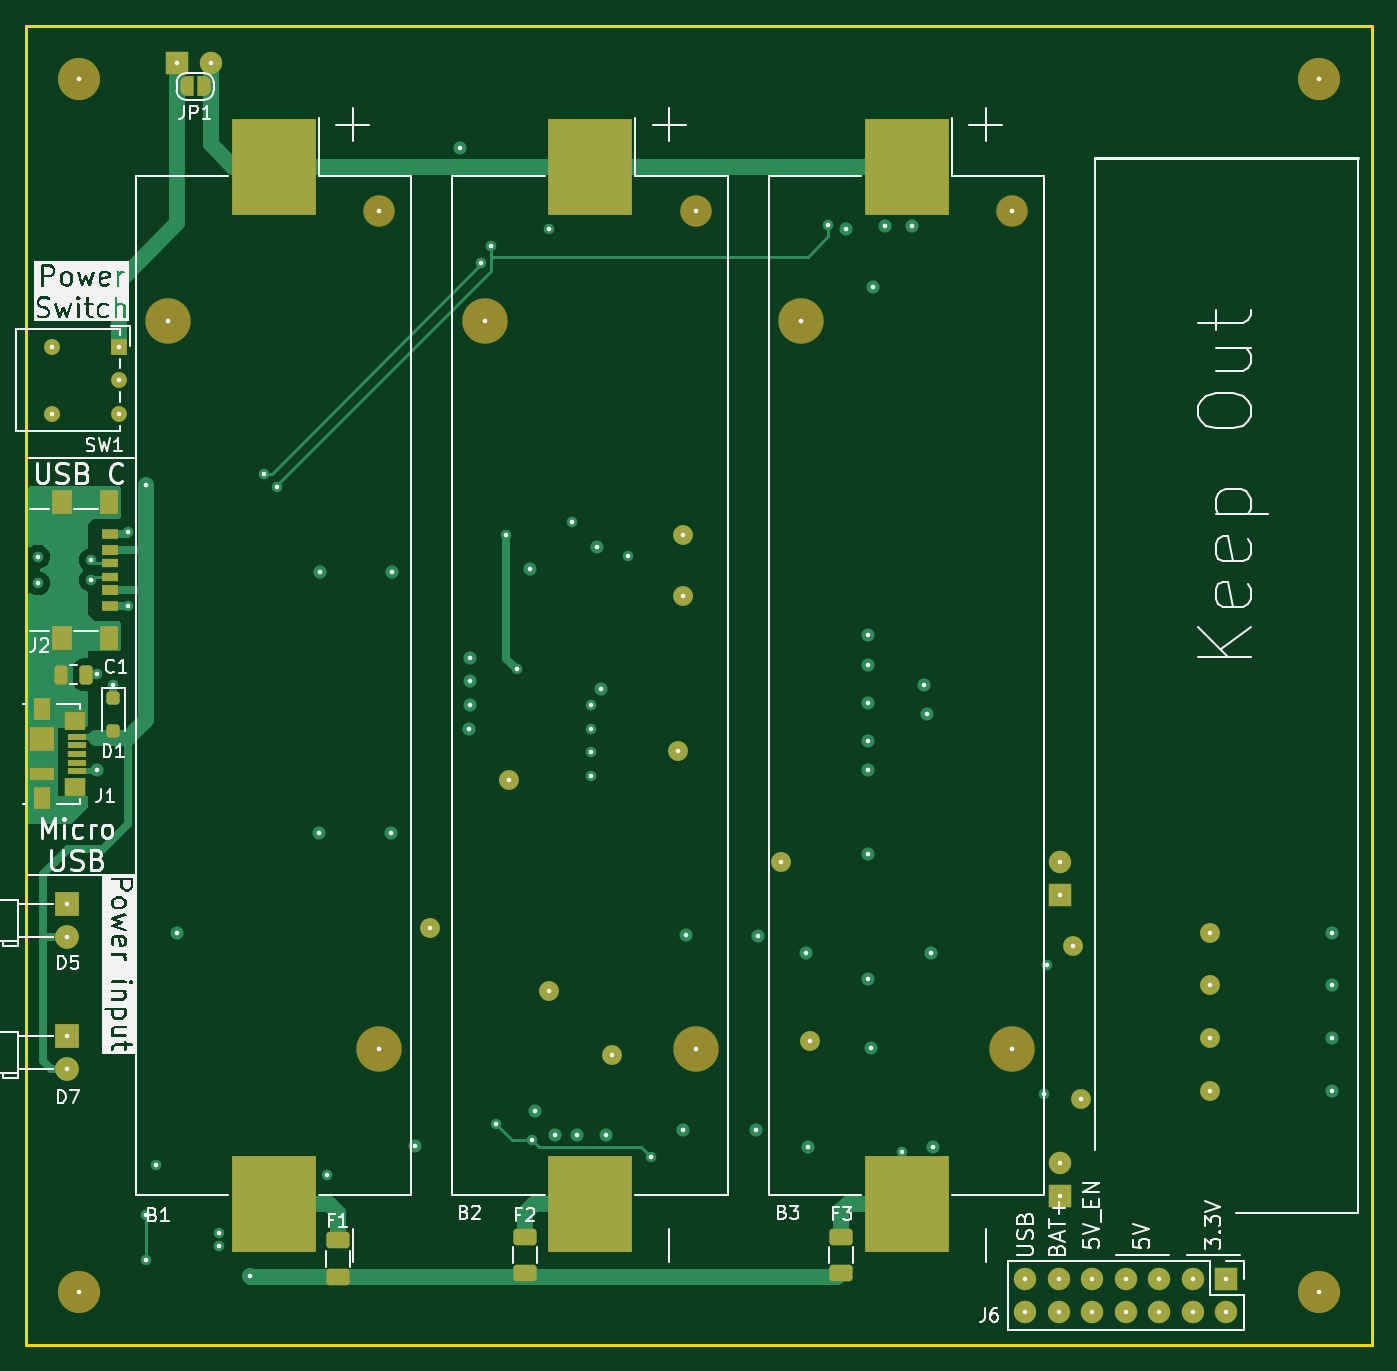
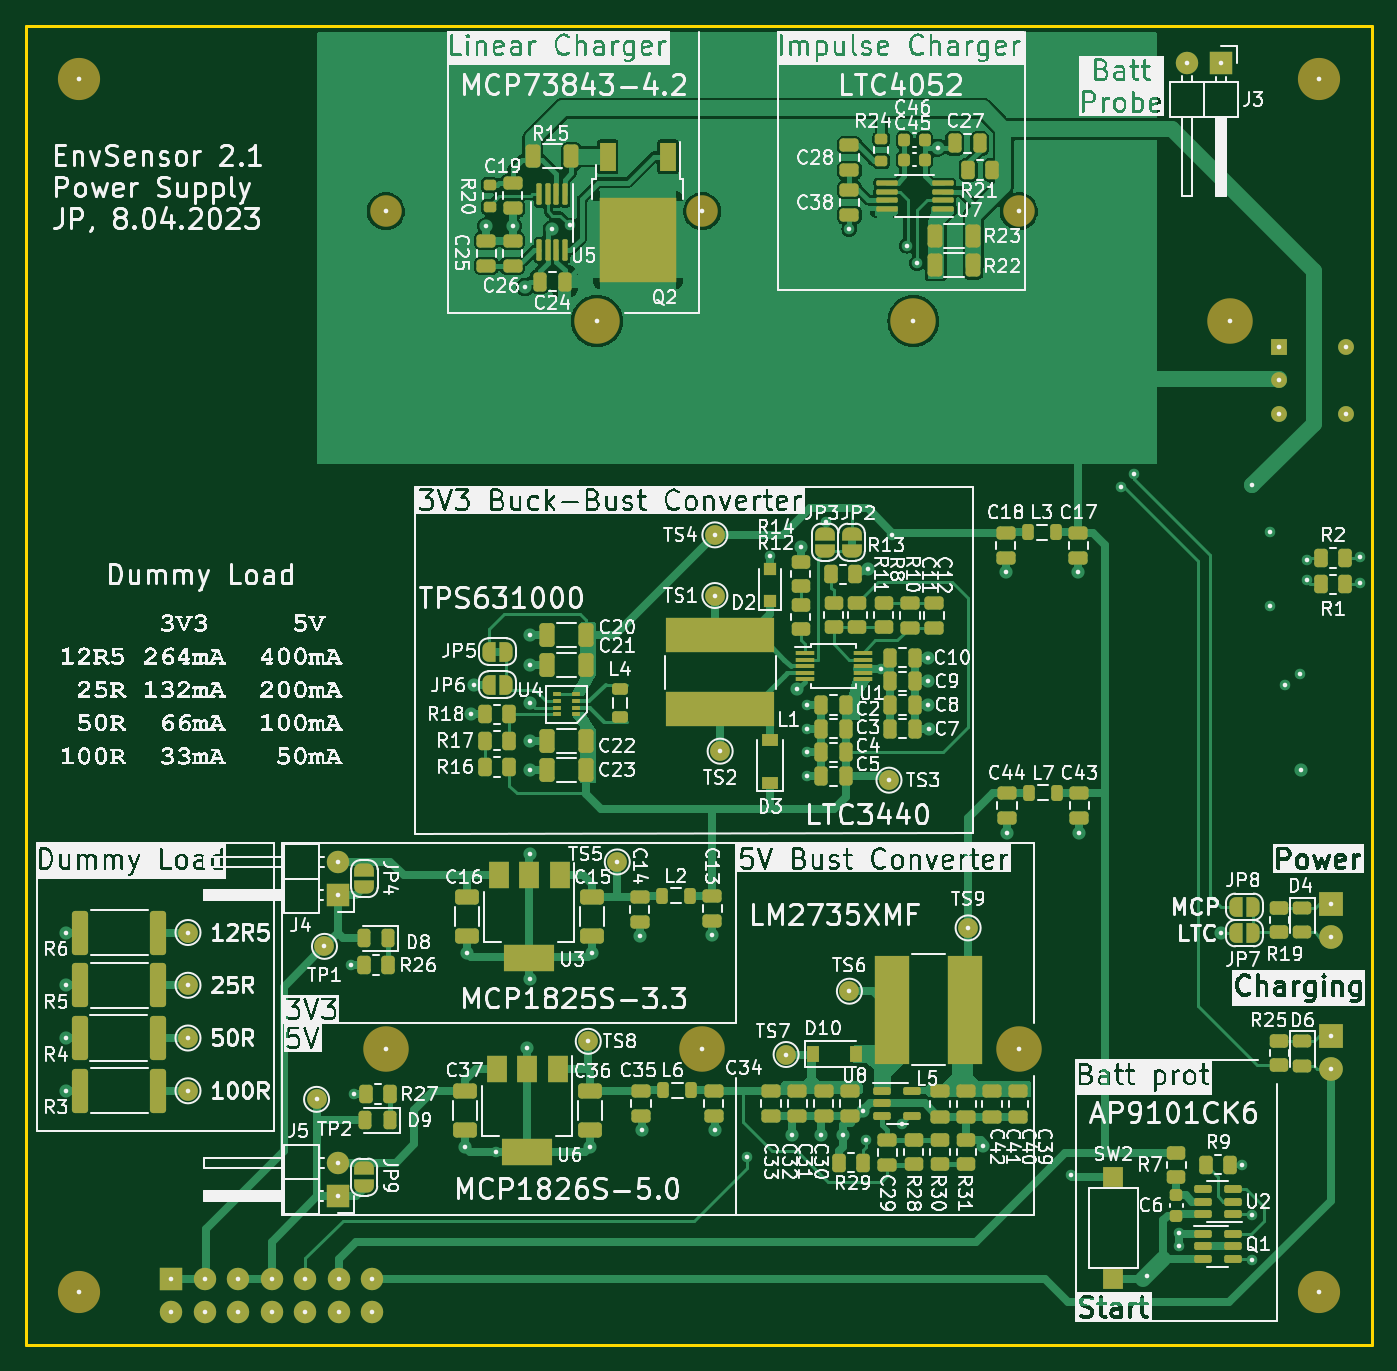
Circuit board: 7 layer files. Board 102.0 x 100.0 mm.
- bottom_copper: EnvSensor-Power-v2.1.GBL (120420 bytes)
- bottom_silk: EnvSensor-Power-v2.1.GBO (763971 bytes)
- bottom_mask: EnvSensor-Power-v2.1.GBS (16058 bytes)
- outline: EnvSensor-Power-v2.1.GKO (693 bytes)
- top_copper: EnvSensor-Power-v2.1.GTL (23159 bytes)
- top_silk: EnvSensor-Power-v2.1.GTO (71833 bytes)
- top_mask: EnvSensor-Power-v2.1.GTS (5994 bytes)

=== bottom_copper: EnvSensor-Power-v2.1.GBL (120420 bytes, source omitted) ===
=== bottom_silk: EnvSensor-Power-v2.1.GBO (763971 bytes, source omitted) ===
=== bottom_mask: EnvSensor-Power-v2.1.GBS (16058 bytes, source omitted) ===
=== outline: EnvSensor-Power-v2.1.GKO ===
%TF.GenerationSoftware,KiCad,Pcbnew,7.0.9*%
%TF.CreationDate,2024-06-04T23:40:40+02:00*%
%TF.ProjectId,EnvSensor-Power-v2.1,456e7653-656e-4736-9f72-2d506f776572,rev?*%
%TF.SameCoordinates,Original*%
%TF.FileFunction,Profile,NP*%
%FSLAX46Y46*%
G04 Gerber Fmt 4.6, Leading zero omitted, Abs format (unit mm)*
G04 Created by KiCad (PCBNEW 7.0.9) date 2024-06-04 23:40:40*
%MOMM*%
%LPD*%
G01*
G04 APERTURE LIST*
%TA.AperFunction,Profile*%
%ADD10C,0.200000*%
%TD*%
G04 APERTURE END LIST*
D10*
X20000000Y-120000000D02*
X20000000Y-20000000D01*
X122000000Y-20000000D02*
X122000000Y-120000000D01*
X20000000Y-20000000D02*
X122000000Y-20000000D01*
X122000000Y-120000000D02*
X20000000Y-120000000D01*
M02*

=== top_copper: EnvSensor-Power-v2.1.GTL (23159 bytes, source omitted) ===
=== top_silk: EnvSensor-Power-v2.1.GTO (71833 bytes, source omitted) ===
=== top_mask: EnvSensor-Power-v2.1.GTS ===
%TF.GenerationSoftware,KiCad,Pcbnew,7.0.9*%
%TF.CreationDate,2024-06-04T23:40:40+02:00*%
%TF.ProjectId,EnvSensor-Power-v2.1,456e7653-656e-4736-9f72-2d506f776572,rev?*%
%TF.SameCoordinates,Original*%
%TF.FileFunction,Soldermask,Top*%
%TF.FilePolarity,Negative*%
%FSLAX46Y46*%
G04 Gerber Fmt 4.6, Leading zero omitted, Abs format (unit mm)*
G04 Created by KiCad (PCBNEW 7.0.9) date 2024-06-04 23:40:40*
%MOMM*%
%LPD*%
G01*
G04 APERTURE LIST*
G04 Aperture macros list*
%AMRoundRect*
0 Rectangle with rounded corners*
0 $1 Rounding radius*
0 $2 $3 $4 $5 $6 $7 $8 $9 X,Y pos of 4 corners*
0 Add a 4 corners polygon primitive as box body*
4,1,4,$2,$3,$4,$5,$6,$7,$8,$9,$2,$3,0*
0 Add four circle primitives for the rounded corners*
1,1,$1+$1,$2,$3*
1,1,$1+$1,$4,$5*
1,1,$1+$1,$6,$7*
1,1,$1+$1,$8,$9*
0 Add four rect primitives between the rounded corners*
20,1,$1+$1,$2,$3,$4,$5,0*
20,1,$1+$1,$4,$5,$6,$7,0*
20,1,$1+$1,$6,$7,$8,$9,0*
20,1,$1+$1,$8,$9,$2,$3,0*%
%AMFreePoly0*
4,1,19,0.500000,-0.750000,0.000000,-0.750000,0.000000,-0.744911,-0.071157,-0.744911,-0.207708,-0.704816,-0.327430,-0.627875,-0.420627,-0.520320,-0.479746,-0.390866,-0.500000,-0.250000,-0.500000,0.250000,-0.479746,0.390866,-0.420627,0.520320,-0.327430,0.627875,-0.207708,0.704816,-0.071157,0.744911,0.000000,0.744911,0.000000,0.750000,0.500000,0.750000,0.500000,-0.750000,0.500000,-0.750000,
$1*%
%AMFreePoly1*
4,1,19,0.000000,0.744911,0.071157,0.744911,0.207708,0.704816,0.327430,0.627875,0.420627,0.520320,0.479746,0.390866,0.500000,0.250000,0.500000,-0.250000,0.479746,-0.390866,0.420627,-0.520320,0.327430,-0.627875,0.207708,-0.704816,0.071157,-0.744911,0.000000,-0.744911,0.000000,-0.750000,-0.500000,-0.750000,-0.500000,0.750000,0.000000,0.750000,0.000000,0.744911,0.000000,0.744911,
$1*%
G04 Aperture macros list end*
%ADD10R,1.700000X1.700000*%
%ADD11O,1.700000X1.700000*%
%ADD12RoundRect,0.250000X-0.625000X0.375000X-0.625000X-0.375000X0.625000X-0.375000X0.625000X0.375000X0*%
%ADD13R,1.380000X0.450000*%
%ADD14R,1.300000X1.650000*%
%ADD15R,1.550000X1.425000*%
%ADD16R,1.900000X1.800000*%
%ADD17R,1.900000X1.000000*%
%ADD18R,1.200000X0.700000*%
%ADD19R,1.200000X0.760000*%
%ADD20R,1.200000X0.800000*%
%ADD21R,1.350000X1.800000*%
%ADD22R,1.500000X1.800000*%
%ADD23C,3.200000*%
%ADD24C,1.200000*%
%ADD25R,1.200000X1.200000*%
%ADD26C,2.390000*%
%ADD27C,3.450000*%
%ADD28R,6.350000X7.340000*%
%ADD29FreePoly0,180.000000*%
%ADD30FreePoly1,180.000000*%
%ADD31R,1.800000X1.800000*%
%ADD32C,1.800000*%
%ADD33RoundRect,0.250000X-0.250000X-0.475000X0.250000X-0.475000X0.250000X0.475000X-0.250000X0.475000X0*%
%ADD34RoundRect,0.250000X-0.250000X0.250000X-0.250000X-0.250000X0.250000X-0.250000X0.250000X0.250000X0*%
%ADD35C,1.500000*%
G04 APERTURE END LIST*
D10*
%TO.C,J6*%
X111000000Y-115000000D03*
D11*
X111000000Y-117540000D03*
X108460000Y-115000000D03*
X108460000Y-117540000D03*
X105920000Y-115000000D03*
X105920000Y-117540000D03*
X103380000Y-115000000D03*
X103380000Y-117540000D03*
X100840000Y-115000000D03*
X100840000Y-117540000D03*
X98300000Y-115000000D03*
X98300000Y-117540000D03*
X95760000Y-115000000D03*
X95760000Y-117540000D03*
%TD*%
D12*
%TO.C,F1*%
X43600000Y-112100000D03*
X43600000Y-114900000D03*
%TD*%
D13*
%TO.C,J1*%
X23815464Y-73912500D03*
X23815464Y-74562500D03*
X23815464Y-75212500D03*
X23815464Y-75862500D03*
X23815464Y-76512500D03*
D14*
X21155464Y-71837500D03*
D15*
X23730464Y-72725000D03*
D16*
X21155464Y-74062500D03*
D17*
X21155464Y-76762500D03*
D15*
X23730464Y-77700000D03*
D14*
X21155464Y-78587500D03*
%TD*%
D18*
%TO.C,J2*%
X26340464Y-60762500D03*
D19*
X26340464Y-62782500D03*
D20*
X26340464Y-64012500D03*
D18*
X26340464Y-61762500D03*
D19*
X26340464Y-59742500D03*
D20*
X26340464Y-58512500D03*
D21*
X26285464Y-56137500D03*
D22*
X22705464Y-56137500D03*
D21*
X26285464Y-66387500D03*
D22*
X22705464Y-66387500D03*
%TD*%
D23*
%TO.C,H4*%
X24000000Y-116000000D03*
%TD*%
D24*
%TO.C,SW1*%
X21917500Y-44322500D03*
X21917500Y-49402500D03*
D25*
X26997500Y-44322500D03*
D24*
X26997500Y-46862500D03*
X26997500Y-49402500D03*
%TD*%
D26*
%TO.C,B1*%
X46750000Y-34070000D03*
D27*
X30750000Y-42400000D03*
X46750000Y-97600000D03*
D28*
X38750000Y-30670000D03*
X38750000Y-109330000D03*
%TD*%
D23*
%TO.C,H3*%
X118000000Y-116000000D03*
%TD*%
D29*
%TO.C,JP1*%
X33450000Y-24600000D03*
D30*
X32150000Y-24600000D03*
%TD*%
D26*
%TO.C,B2*%
X70750000Y-34070000D03*
D27*
X54750000Y-42400000D03*
X70750000Y-97600000D03*
D28*
X62750000Y-30670000D03*
X62750000Y-109330000D03*
%TD*%
D12*
%TO.C,F2*%
X57800000Y-111800000D03*
X57800000Y-114600000D03*
%TD*%
%TO.C,F3*%
X81800000Y-111800000D03*
X81800000Y-114600000D03*
%TD*%
D23*
%TO.C,H2*%
X118000000Y-24000000D03*
%TD*%
D26*
%TO.C,B3*%
X94750000Y-34070000D03*
D27*
X78750000Y-42400000D03*
X94750000Y-97600000D03*
D28*
X86750000Y-30670000D03*
X86750000Y-109330000D03*
%TD*%
D31*
%TO.C,D7*%
X23102500Y-96587500D03*
D32*
X23102500Y-99127500D03*
%TD*%
D31*
%TO.C,D5*%
X23102500Y-86550000D03*
D32*
X23102500Y-89090000D03*
%TD*%
D33*
%TO.C,C1*%
X22650000Y-69200000D03*
X24550000Y-69200000D03*
%TD*%
D23*
%TO.C,H1*%
X24000000Y-24000000D03*
%TD*%
D34*
%TO.C,D1*%
X26600000Y-70950000D03*
X26600000Y-73450000D03*
%TD*%
D10*
%TO.C,J3*%
X31460000Y-22800000D03*
D11*
X34000000Y-22800000D03*
%TD*%
D35*
%TO.C,TS2*%
X69400000Y-75000000D03*
%TD*%
%TO.C,TS6*%
X59600000Y-93200000D03*
%TD*%
%TO.C,TS5*%
X77200000Y-83400000D03*
%TD*%
%TO.C,TS4*%
X69800000Y-58600000D03*
%TD*%
%TO.C,TS9*%
X50600000Y-88400000D03*
%TD*%
%TO.C,TP6*%
X109750000Y-88750000D03*
%TD*%
%TO.C,TP2*%
X100000000Y-101400000D03*
%TD*%
%TO.C,TP5*%
X109750000Y-92750000D03*
%TD*%
%TO.C,TS8*%
X79400000Y-97000000D03*
%TD*%
%TO.C,TS1*%
X69800000Y-63200000D03*
%TD*%
%TO.C,TP3*%
X109750000Y-100750000D03*
%TD*%
D10*
%TO.C,J5*%
X98400000Y-108740000D03*
D11*
X98400000Y-106200000D03*
%TD*%
D35*
%TO.C,TS3*%
X56600000Y-77200000D03*
%TD*%
%TO.C,TP4*%
X109750000Y-96750000D03*
%TD*%
%TO.C,TS7*%
X64400000Y-98000000D03*
%TD*%
D10*
%TO.C,J4*%
X98400000Y-85940000D03*
D11*
X98400000Y-83400000D03*
%TD*%
D35*
%TO.C,TP1*%
X99400000Y-89800000D03*
%TD*%
M02*

